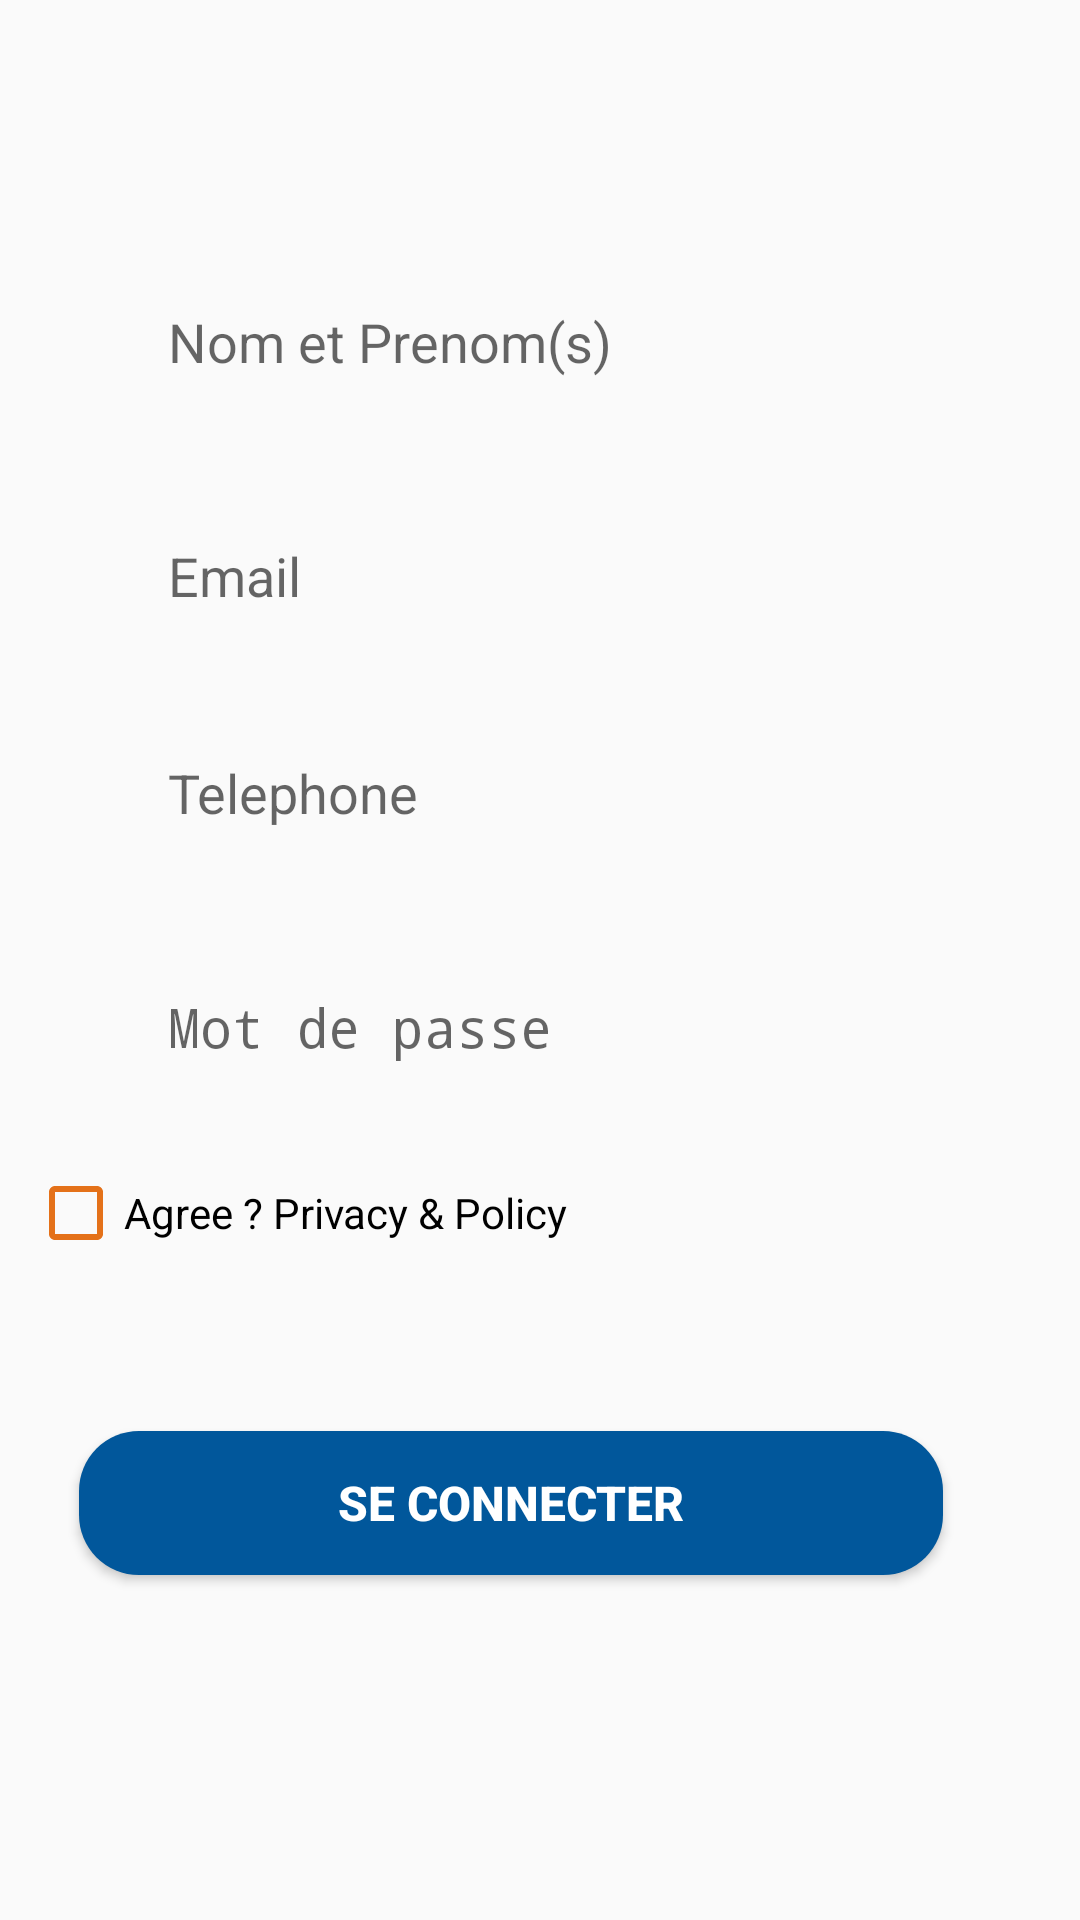

This screen was rendered from an Android layout file. Write that file and the resources it references.
<!-- AndroidManifest.xml: application theme GlucosioTheme -->
<!-- res/layout/registration_tab_fragment.xml -->
<?xml version="1.0" encoding="utf-8"?>
<androidx.constraintlayout.widget.ConstraintLayout xmlns:android="http://schemas.android.com/apk/res/android"
    xmlns:app="http://schemas.android.com/apk/res-auto"
    xmlns:tools="http://schemas.android.com/tools"
    android:layout_width="match_parent"
    android:layout_height="match_parent">


    <EditText
        android:id="@+id/name"
        android:layout_width="0dp"
        android:layout_height="wrap_content"
        android:background="@drawable/edit_text_bg_lr"
        android:hint="@string/lastname_firstname_str"
        android:paddingLeft="20dp"
        android:paddingTop="10dp"
        android:paddingBottom="10dp"
        app:layout_constraintBottom_toBottomOf="parent"
        app:layout_constraintEnd_toEndOf="parent"
        app:layout_constraintStart_toStartOf="parent"
        app:layout_constraintTop_toTopOf="parent"
        app:layout_constraintVertical_bias="0.154"
        app:layout_constraintWidth_percent=".8" />


    <EditText
        android:id="@+id/email"
        android:layout_width="0dp"
        android:layout_height="wrap_content"
        android:background="@drawable/edit_text_bg_lr"
        android:hint="Email"
        android:paddingLeft="20dp"
        android:paddingTop="10dp"
        android:paddingBottom="10dp"
        app:layout_constraintBottom_toBottomOf="parent"
        app:layout_constraintEnd_toEndOf="parent"
        app:layout_constraintStart_toStartOf="parent"
        app:layout_constraintTop_toBottomOf="@+id/name"
        app:layout_constraintVertical_bias="0.073"
        app:layout_constraintWidth_percent=".8" />

    <EditText
        android:id="@+id/telephone"
        android:layout_width="0dp"
        android:layout_height="wrap_content"
        android:background="@drawable/edit_text_bg_lr"
        android:hint="Telephone"
        android:paddingLeft="20dp"
        android:paddingTop="10dp"
        android:paddingBottom="10dp"
        app:layout_constraintBottom_toBottomOf="parent"
        app:layout_constraintEnd_toEndOf="parent"
        app:layout_constraintStart_toStartOf="parent"
        app:layout_constraintTop_toBottomOf="@+id/email"
        app:layout_constraintVertical_bias="0.073"
        app:layout_constraintWidth_percent=".8" />


    <EditText

        android:id="@+id/password"
        android:layout_width="0dp"
        android:layout_height="wrap_content"
        android:layout_marginTop="20dp"
        android:background="@drawable/edit_text_bg_lr"
        android:hint="Mot de passe"
        android:paddingLeft="20dp"
        android:paddingTop="10dp"
        android:paddingBottom="10dp"
        android:inputType="textPassword"
        app:layout_constraintBottom_toBottomOf="parent"
        app:layout_constraintEnd_toEndOf="parent"
        app:layout_constraintStart_toStartOf="parent"
        app:layout_constraintTop_toBottomOf="@+id/telephone"
        app:layout_constraintVertical_bias="0.047"
        app:layout_constraintWidth_percent=".8" />

    <CheckBox
        android:id="@+id/policy"
        android:layout_width="200dp"
        android:layout_height="30dp"
        android:layout_marginEnd="145dp"
        android:buttonTint="@color/loginButtonBG"
        android:text="@string/agree_privacy_policy"
        app:layout_constraintBottom_toBottomOf="parent"
        app:layout_constraintEnd_toEndOf="parent"
        app:layout_constraintHorizontal_bias="0.621"
        app:layout_constraintStart_toStartOf="parent"
        app:layout_constraintTop_toBottomOf="@+id/password"
        app:layout_constraintVertical_bias="0.102"
        app:layout_constraintWidth_percent=".8" />

    <Button
        android:id="@+id/patientLoginButton"
        android:layout_width="0dp"
        android:layout_height="wrap_content"
        android:background="@drawable/lr_button_bg"
        android:onClick="registerUser"
        android:text="Se Connecter"
        android:textColor="@color/white"
        android:textSize="16dp"
        android:textStyle="bold"
        app:layout_constraintBottom_toBottomOf="parent"
        app:layout_constraintEnd_toEndOf="parent"
        app:layout_constraintHorizontal_bias="0.365"
        app:layout_constraintStart_toStartOf="parent"
        app:layout_constraintTop_toBottomOf="@+id/policy"
        app:layout_constraintTop_toTopOf="@+id/policy"
        app:layout_constraintVertical_bias="0.432"
        app:layout_constraintWidth_percent=".8" />

</androidx.constraintlayout.widget.ConstraintLayout>
<!-- resources referenced by this layout -->
<resources>
  <color name="loginButtonBG">#E47119</color>
  <color name="white">#FFFFFF</color>
  <!-- drawable lr_button_bg (drawable) -->
  <?xml version="1.0" encoding="utf-8"?>
  <shape xmlns:android="http://schemas.android.com/apk/res/android">
  <corners android:radius="20dp"/>
      <solid android:color="@color/colorAccent"/>
  </shape>
  <string name="agree_privacy_policy">Agree ? Privacy &amp; Policy</string>
  <string name="lastname_firstname_str">Nom et Prenom(s)</string>
  <style name="GlucosioTheme" parent="@style/Theme.AppCompat.Light.NoActionBar">
          
          <item name="colorPrimary">@color/glucosio_pink</item>
          <item name="colorPrimaryDark">@color/glucosio_pink_dark</item>
          <item name="colorAccent">@color/glucosio_pink</item>
          <item name="actionMenuTextColor">@color/white</item>
  
          
          <item name="material_drawer_primary_text">@color/material_drawer_primary_text</item>
          <item name="material_drawer_primary_icon">@color/material_drawer_primary_icon</item>
          <item name="material_drawer_secondary_text">@color/material_drawer_secondary_text</item>
          <item name="material_drawer_hint_text">@color/material_drawer_hint_text</item>
          <item name="material_drawer_divider">@color/material_drawer_divider</item>
          <item name="material_drawer_selected">@color/material_drawer_selected</item>
          <item name="material_drawer_selected_text">@color/material_drawer_primary_text</item>
          <item name="material_drawer_header_selection_text">@color/white</item>
      </style>
  <color name="colorAccent">#01579B</color>
  <color name="glucosio_pink">#01579B</color>
  <color name="glucosio_pink_dark">#05386B</color>
</resources>
